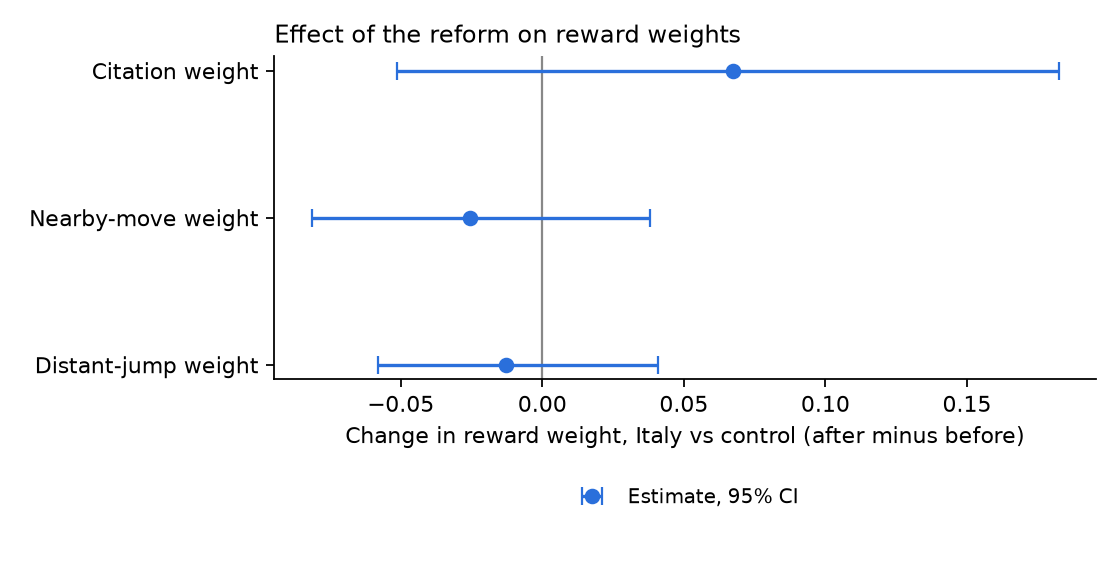

The file beside this chart, header and first rows:
parameter, did, ci_low, ci_high, boot_se
theta_cite, 0.06743, -0.05121, 0.1824, 0.06169
theta_near, -0.02538, -0.08145, 0.03801, 0.02904
theta_far, -0.01276, -0.05818, 0.04082, 0.02658
